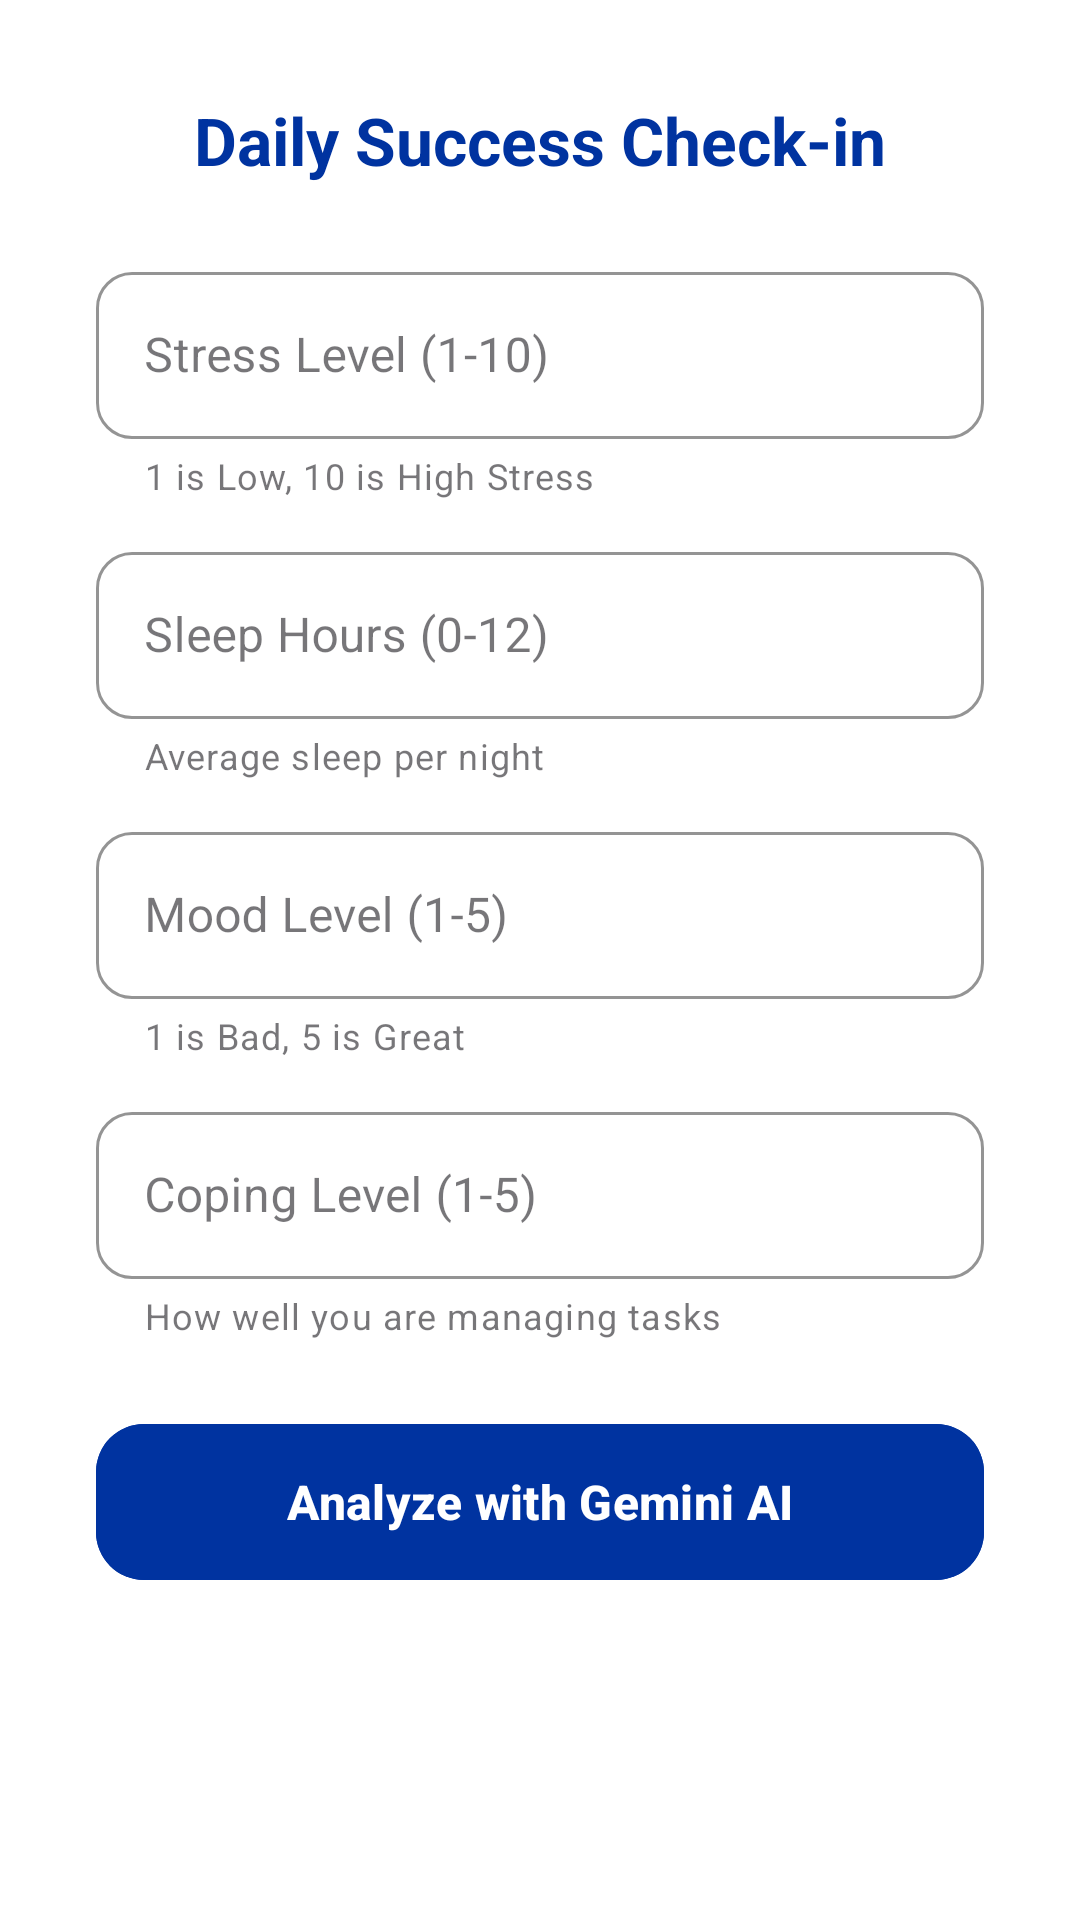

Android layout source for this screen:
<!-- AndroidManifest.xml: application theme Theme.PaceLoopAI -->
<!-- res/layout/dialog_mood.xml -->
<?xml version="1.0" encoding="utf-8"?>

<LinearLayout xmlns:android="http://schemas.android.com/apk/res/android"
    xmlns:app="http://schemas.android.com/apk/res-auto"
    android:layout_width="match_parent"
    android:layout_height="wrap_content"
    android:background="@color/white"
    android:orientation="vertical"
    android:padding="32dp">

    <TextView
        android:layout_width="match_parent"
        android:layout_height="wrap_content"
        android:layout_marginBottom="24dp"
        android:gravity="center"
        android:text="Daily Success Check-in"
        android:textColor="@color/sti_blue"
        android:textSize="22sp"
        android:textStyle="bold" />

    <com.google.android.material.textfield.TextInputLayout
        style="@style/Widget.MaterialComponents.TextInputLayout.OutlinedBox"
        android:layout_width="match_parent"
        android:layout_height="wrap_content"
        android:layout_marginBottom="12dp"
        android:hint="Stress Level (1-10)"
        app:boxCornerRadiusBottomEnd="12dp"
        app:boxCornerRadiusBottomStart="12dp"
        app:boxCornerRadiusTopEnd="12dp"
        app:boxCornerRadiusTopStart="12dp"
        app:boxStrokeColor="@color/sti_blue"
        app:helperText="1 is Low, 10 is High Stress">

        <com.google.android.material.textfield.TextInputEditText
            android:id="@+id/etStress"
            android:layout_width="match_parent"
            android:layout_height="wrap_content"
            android:inputType="number" />
    </com.google.android.material.textfield.TextInputLayout>

    <com.google.android.material.textfield.TextInputLayout
        style="@style/Widget.MaterialComponents.TextInputLayout.OutlinedBox"
        android:layout_width="match_parent"
        android:layout_height="wrap_content"
        android:layout_marginBottom="12dp"
        android:hint="Sleep Hours (0-12)"
        app:boxCornerRadiusBottomEnd="12dp"
        app:boxCornerRadiusBottomStart="12dp"
        app:boxCornerRadiusTopEnd="12dp"
        app:boxCornerRadiusTopStart="12dp"
        app:boxStrokeColor="@color/sti_blue"
        app:helperText="Average sleep per night">

        <com.google.android.material.textfield.TextInputEditText
            android:id="@+id/etSleep"
            android:layout_width="match_parent"
            android:layout_height="wrap_content"
            android:inputType="number" />
    </com.google.android.material.textfield.TextInputLayout>

    <com.google.android.material.textfield.TextInputLayout
        style="@style/Widget.MaterialComponents.TextInputLayout.OutlinedBox"
        android:layout_width="match_parent"
        android:layout_height="wrap_content"
        android:layout_marginBottom="12dp"
        android:hint="Mood Level (1-5)"
        app:boxCornerRadiusBottomEnd="12dp"
        app:boxCornerRadiusBottomStart="12dp"
        app:boxCornerRadiusTopEnd="12dp"
        app:boxCornerRadiusTopStart="12dp"
        app:boxStrokeColor="@color/sti_blue"
        app:helperText="1 is Bad, 5 is Great">

        <com.google.android.material.textfield.TextInputEditText
            android:id="@+id/etMood"
            android:layout_width="match_parent"
            android:layout_height="wrap_content"
            android:inputType="number" />
    </com.google.android.material.textfield.TextInputLayout>

    <com.google.android.material.textfield.TextInputLayout
        style="@style/Widget.MaterialComponents.TextInputLayout.OutlinedBox"
        android:layout_width="match_parent"
        android:layout_height="wrap_content"
        android:layout_marginBottom="24dp"
        android:hint="Coping Level (1-5)"
        app:boxCornerRadiusBottomEnd="12dp"
        app:boxCornerRadiusBottomStart="12dp"
        app:boxCornerRadiusTopEnd="12dp"
        app:boxCornerRadiusTopStart="12dp"
        app:boxStrokeColor="@color/sti_blue"
        app:helperText="How well you are managing tasks">

        <com.google.android.material.textfield.TextInputEditText
            android:id="@+id/etCoping"
            android:layout_width="match_parent"
            android:layout_height="wrap_content"
            android:inputType="number" />
    </com.google.android.material.textfield.TextInputLayout>

    <com.google.android.material.button.MaterialButton
        android:id="@+id/btnCalculate"
        android:layout_width="match_parent"
        android:layout_height="60dp"
        android:backgroundTint="@color/sti_blue"
        android:text="Analyze with Gemini AI"
        android:textAllCaps="false"
        android:textSize="16sp"
        android:textStyle="bold"
        app:cornerRadius="16dp"
        app:elevation="4dp" />

</LinearLayout>
<!-- resources referenced by this layout -->
<resources>
  <color name="sti_blue">#0033A0</color>
  <color name="white">#FFFFFF</color>
  <style name="Theme.PaceLoopAI" parent="Base.Theme.PaceLoopAI" />
  <style name="Base.Theme.PaceLoopAI" parent="Theme.Material3.DayNight.NoActionBar">
          
          
      </style>
</resources>
